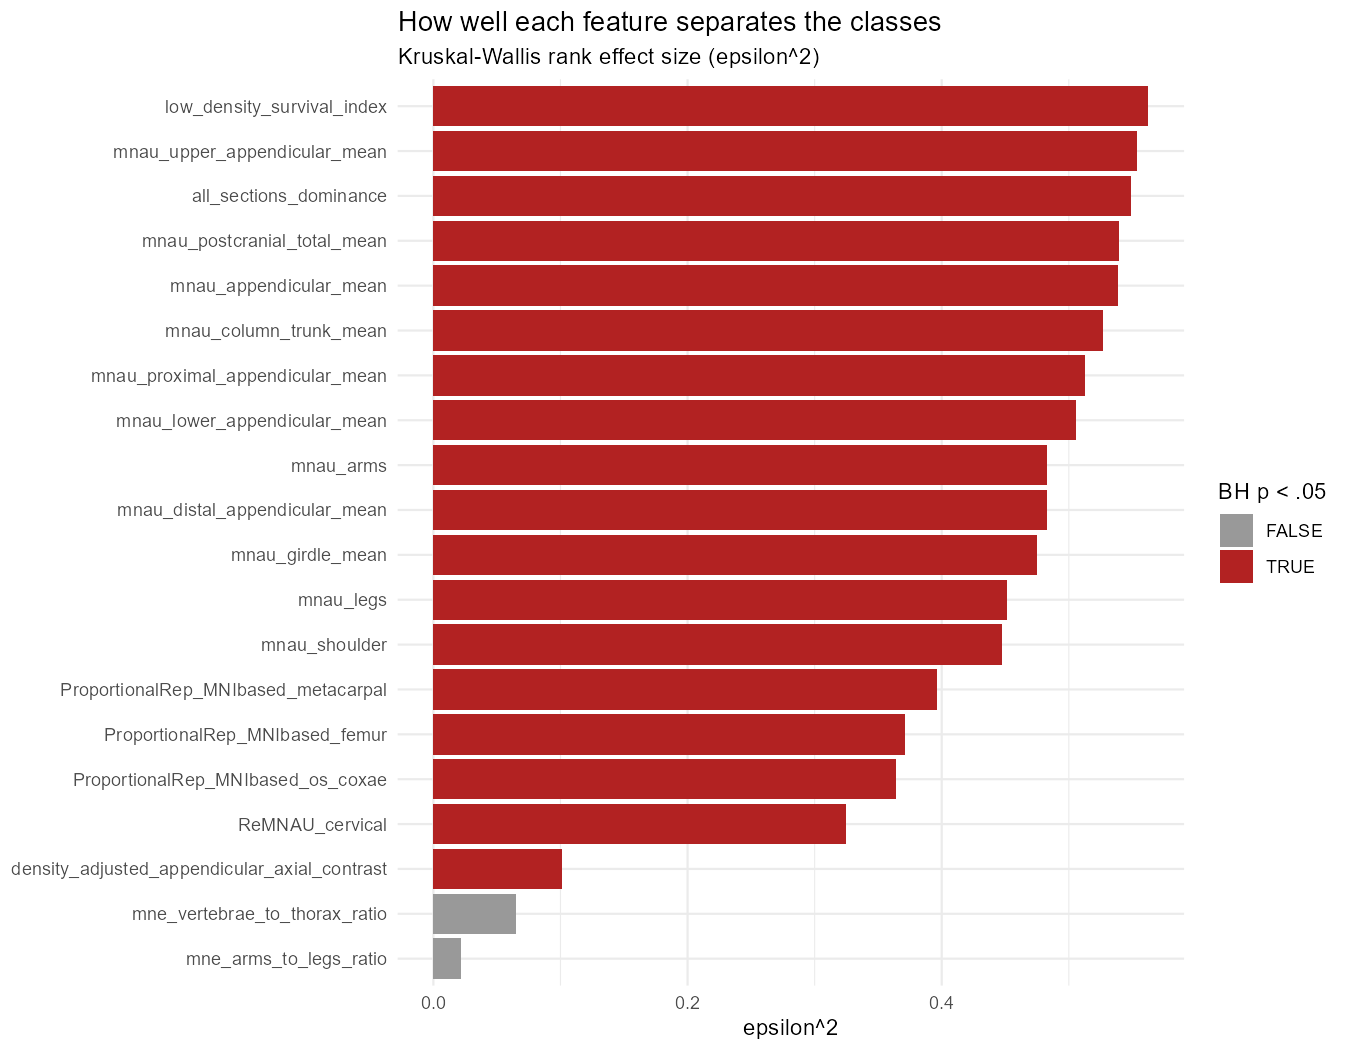

The data file committed next to this chart (first rows):
feature, H, p_value, epsilon_sq, n, k, p_adj
low_density_survival_index, 84.38, 1.0134090207751166e-16, 0.5626, 151, 6, 1.9785449166757475e-15
mnau_upper_appendicular_mean, 83, 1.9785449166757475e-16, 0.5533, 151, 6, 1.9785449166757475e-15
all_sections_dominance, 81.25, 4.597695094641056e-16, 0.549, 149, 6, 2.3029678587175224e-15
mnau_postcranial_total_mean, 80.98, 5.242090732886442e-16, 0.5398, 151, 6, 2.3029678587175224e-15
mnau_appendicular_mean, 80.78, 5.757419646793806e-16, 0.5385, 151, 6, 2.3029678587175224e-15
mnau_column_trunk_mean, 79.01, 1.349368390238179e-15, 0.5268, 151, 6, 4.497894634127264e-15
mnau_proximal_appendicular_mean, 76.92, 3.693817381248473e-15, 0.5128, 151, 6, 1.0553763946424208e-14
mnau_lower_appendicular_mean, 75.83, 6.2347443749659094e-15, 0.5056, 151, 6, 1.5586860937414773e-14
mnau_arms, 72.41, 3.222697996058213e-14, 0.4828, 151, 6, 6.544233021037182e-14
mnau_distal_appendicular_mean, 72.38, 3.272116510518591e-14, 0.4825, 151, 6, 6.544233021037182e-14
mnau_girdle_mean, 71.29, 5.522465649459831e-14, 0.4753, 151, 6, 1.0040846635381511e-13
mnau_legs, 67.75, 3.0145174227928e-13, 0.4516, 151, 6, 5.024195704654666e-13
mnau_shoulder, 67.09, 4.124340045879774e-13, 0.4473, 151, 6, 6.345138532122729e-13
ProportionalRep_MNIbased_metacarpal, 59.5, 1.5447056065251983e-11, 0.3966, 151, 6, 2.2067222950359978e-11
ProportionalRep_MNIbased_femur, 55.72, 9.293760472535e-11, 0.3714, 151, 6, 1.2391680630046666e-10
ProportionalRep_MNIbased_os_coxae, 54.58, 1.5898843104297e-10, 0.3639, 151, 6, 1.9873553880371252e-10
ReMNAU_cervical, 48.69, 2.563346739052859e-9, 0.3246, 151, 6, 3.01570204594454e-9
density_adjusted_appendicular_axial_cont…, 15.14, 0.009781, 0.1009, 151, 6, 0.01087
mne_vertebrae_to_thorax_ratio, 9.703, 0.08411, 0.06469, 151, 6, 0.08853
mne_arms_to_legs_ratio, 3.204, 0.6685, 0.02136, 151, 6, 0.6685
